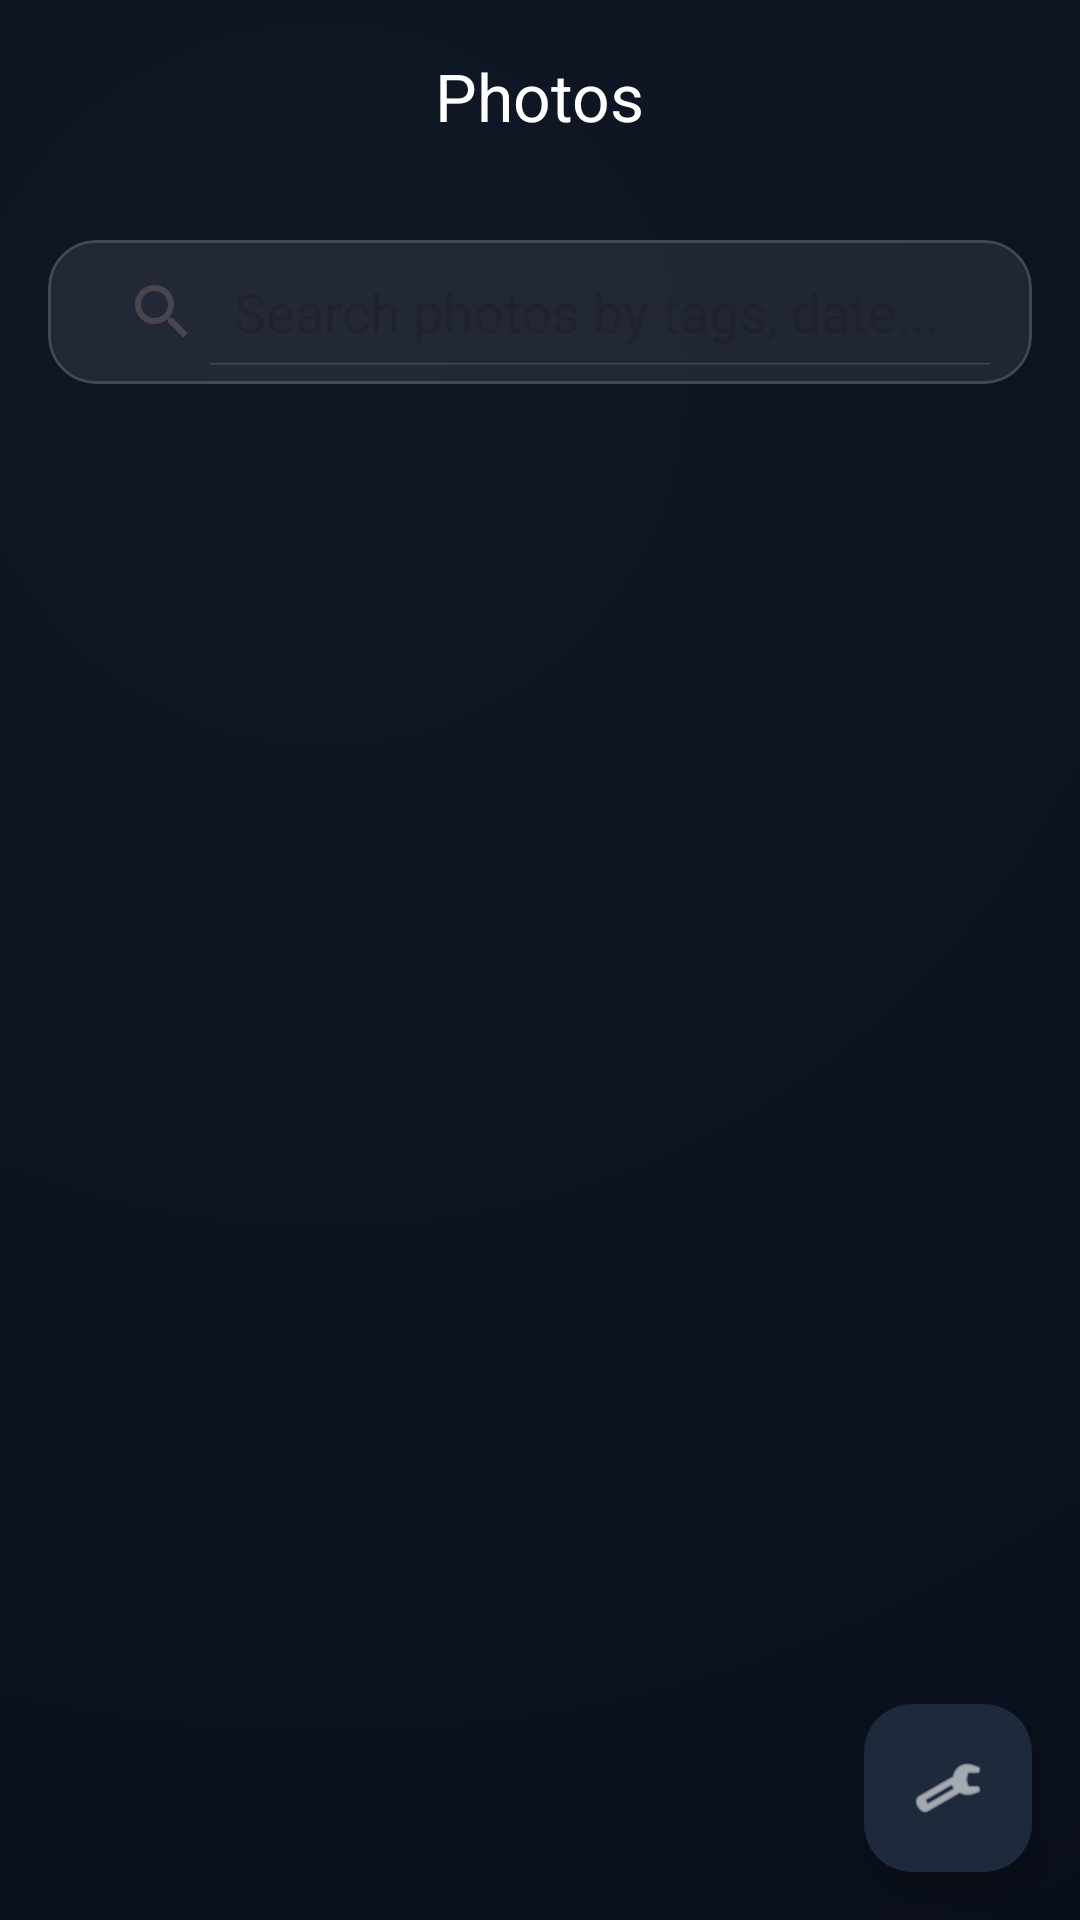

Android layout source for this screen:
<!-- AndroidManifest.xml: application theme Theme.GalleryOrganizer -->
<!-- res/layout/activity_photos.xml -->
<?xml version="1.0" encoding="utf-8"?>
<androidx.coordinatorlayout.widget.CoordinatorLayout
    xmlns:android="http://schemas.android.com/apk/res/android"
    xmlns:app="http://schemas.android.com/apk/res-auto"
    android:layout_width="match_parent"
    android:layout_height="match_parent"
    android:background="@drawable/bg_futuristic">

    <com.google.android.material.appbar.MaterialToolbar
        android:id="@+id/toolbar"
        android:layout_width="match_parent"
        android:layout_height="?attr/actionBarSize"
        android:background="@android:color/transparent"
        app:title="Photos"
        app:titleTextColor="@android:color/white"
        app:titleCentered="true" />

    <LinearLayout
        android:layout_width="match_parent"
        android:layout_height="match_parent"
        android:orientation="vertical"
        android:layout_marginTop="?attr/actionBarSize">

        <com.google.android.material.card.MaterialCardView
            android:id="@+id/searchCard"
            android:layout_width="match_parent"
            android:layout_height="wrap_content"
            android:layout_margin="16dp"
            app:cardCornerRadius="16dp"
            app:cardElevation="0dp"
            app:cardBackgroundColor="@color/ui_glass_fill"
            app:strokeColor="@color/ui_glass_stroke"
            app:strokeWidth="1dp">

            <SearchView
                android:id="@+id/searchView"
                android:layout_width="match_parent"
                android:layout_height="wrap_content"
                android:iconifiedByDefault="false"
                android:queryHint="Search photos by tags, date..."
                android:background="@android:color/transparent"
                app:titleTextColor="@android:color/white"
                android:padding="6dp"/>
        </com.google.android.material.card.MaterialCardView>

        <androidx.recyclerview.widget.RecyclerView
            android:id="@+id/recyclerViewPhotos"
            android:layout_width="match_parent"
            android:layout_height="0dp"
            android:layout_weight="1"
            android:padding="6dp"
            android:clipToPadding="false" />
    </LinearLayout>

    <com.google.android.material.floatingactionbutton.FloatingActionButton
        android:id="@+id/fabActions"
        android:layout_width="wrap_content"
        android:layout_height="wrap_content"
        android:layout_gravity="bottom|end"
        android:layout_margin="16dp"
        android:src="@android:drawable/ic_menu_manage"
        app:tint="@color/ui_on_primary"
        app:backgroundTint="@color/ui_primary" />
</androidx.coordinatorlayout.widget.CoordinatorLayout>
<!-- resources referenced by this layout -->
<resources>
  <color name="ui_glass_fill">#14FFFFFF</color>
  <color name="ui_glass_stroke">#26FFFFFF</color>
  <color name="ui_on_primary">#FFFFFFFF</color>
  <color name="ui_primary">#1E293B</color>
  <!-- drawable bg_futuristic (drawable) -->
  <?xml version="1.0" encoding="utf-8"?>
  <shape xmlns:android="http://schemas.android.com/apk/res/android">
      <gradient
          android:type="radial"
          android:centerX="0.3"
          android:centerY="0.2"
          android:gradientRadius="800dp"
          android:startColor="#101725"
          android:centerColor="#0B1220"
          android:endColor="#070B12" />
  </shape>
  <style name="Theme.GalleryOrganizer" parent="Theme.Material3.DayNight.NoActionBar">
          <item name="colorPrimary">@color/ui_primary</item>
          <item name="colorOnPrimary">@color/ui_on_primary</item>
          <item name="colorSurface">@color/ui_surface</item>
          <item name="colorSurfaceVariant">@color/ui_surface_variant</item>
          <item name="colorOnSurface">@color/ui_on_surface</item>
          <item name="colorOutline">@color/ui_outline</item>
  
          
          <item name="android:windowBackground">@color/ui_bg</item>
  
          
          <item name="alertDialogTheme">@style/ThemeOverlay.GalleryOrganizer.AlertDialog</item>
          <item name="android:alertDialogTheme">@style/ThemeOverlay.GalleryOrganizer.AlertDialog</item>
      </style>
  <color name="ui_surface">#0E1420</color>
  <color name="ui_surface_variant">#131B2A</color>
  <color name="ui_on_surface">#E6ECF3</color>
  <color name="ui_outline">#263244</color>
  <color name="ui_bg">#0A0D14</color>
  <style name="ThemeOverlay.GalleryOrganizer.AlertDialog" parent="ThemeOverlay.Material3.MaterialAlertDialog">
          <item name="colorSurface">@color/ui_surface</item>
          <item name="colorOnSurface">@color/ui_on_surface</item>
          <item name="colorPrimary">@color/ui_accent</item> 
          <item name="materialAlertDialogBodyTextStyle">@style/TextAppearance.GalleryOrganizer.Body</item>
          <item name="materialAlertDialogTitleTextStyle">@style/TextAppearance.GalleryOrganizer.Title</item>
      </style>
  <color name="ui_accent">#8AA4FF</color>
  <style name="TextAppearance.GalleryOrganizer.Body" parent="TextAppearance.Material3.BodyMedium">
          <item name="android:textColor">@color/ui_on_surface</item>
      </style>
  <style name="TextAppearance.GalleryOrganizer.Title" parent="TextAppearance.Material3.TitleLarge">
          <item name="android:textColor">@color/ui_on_surface</item>
      </style>
</resources>
